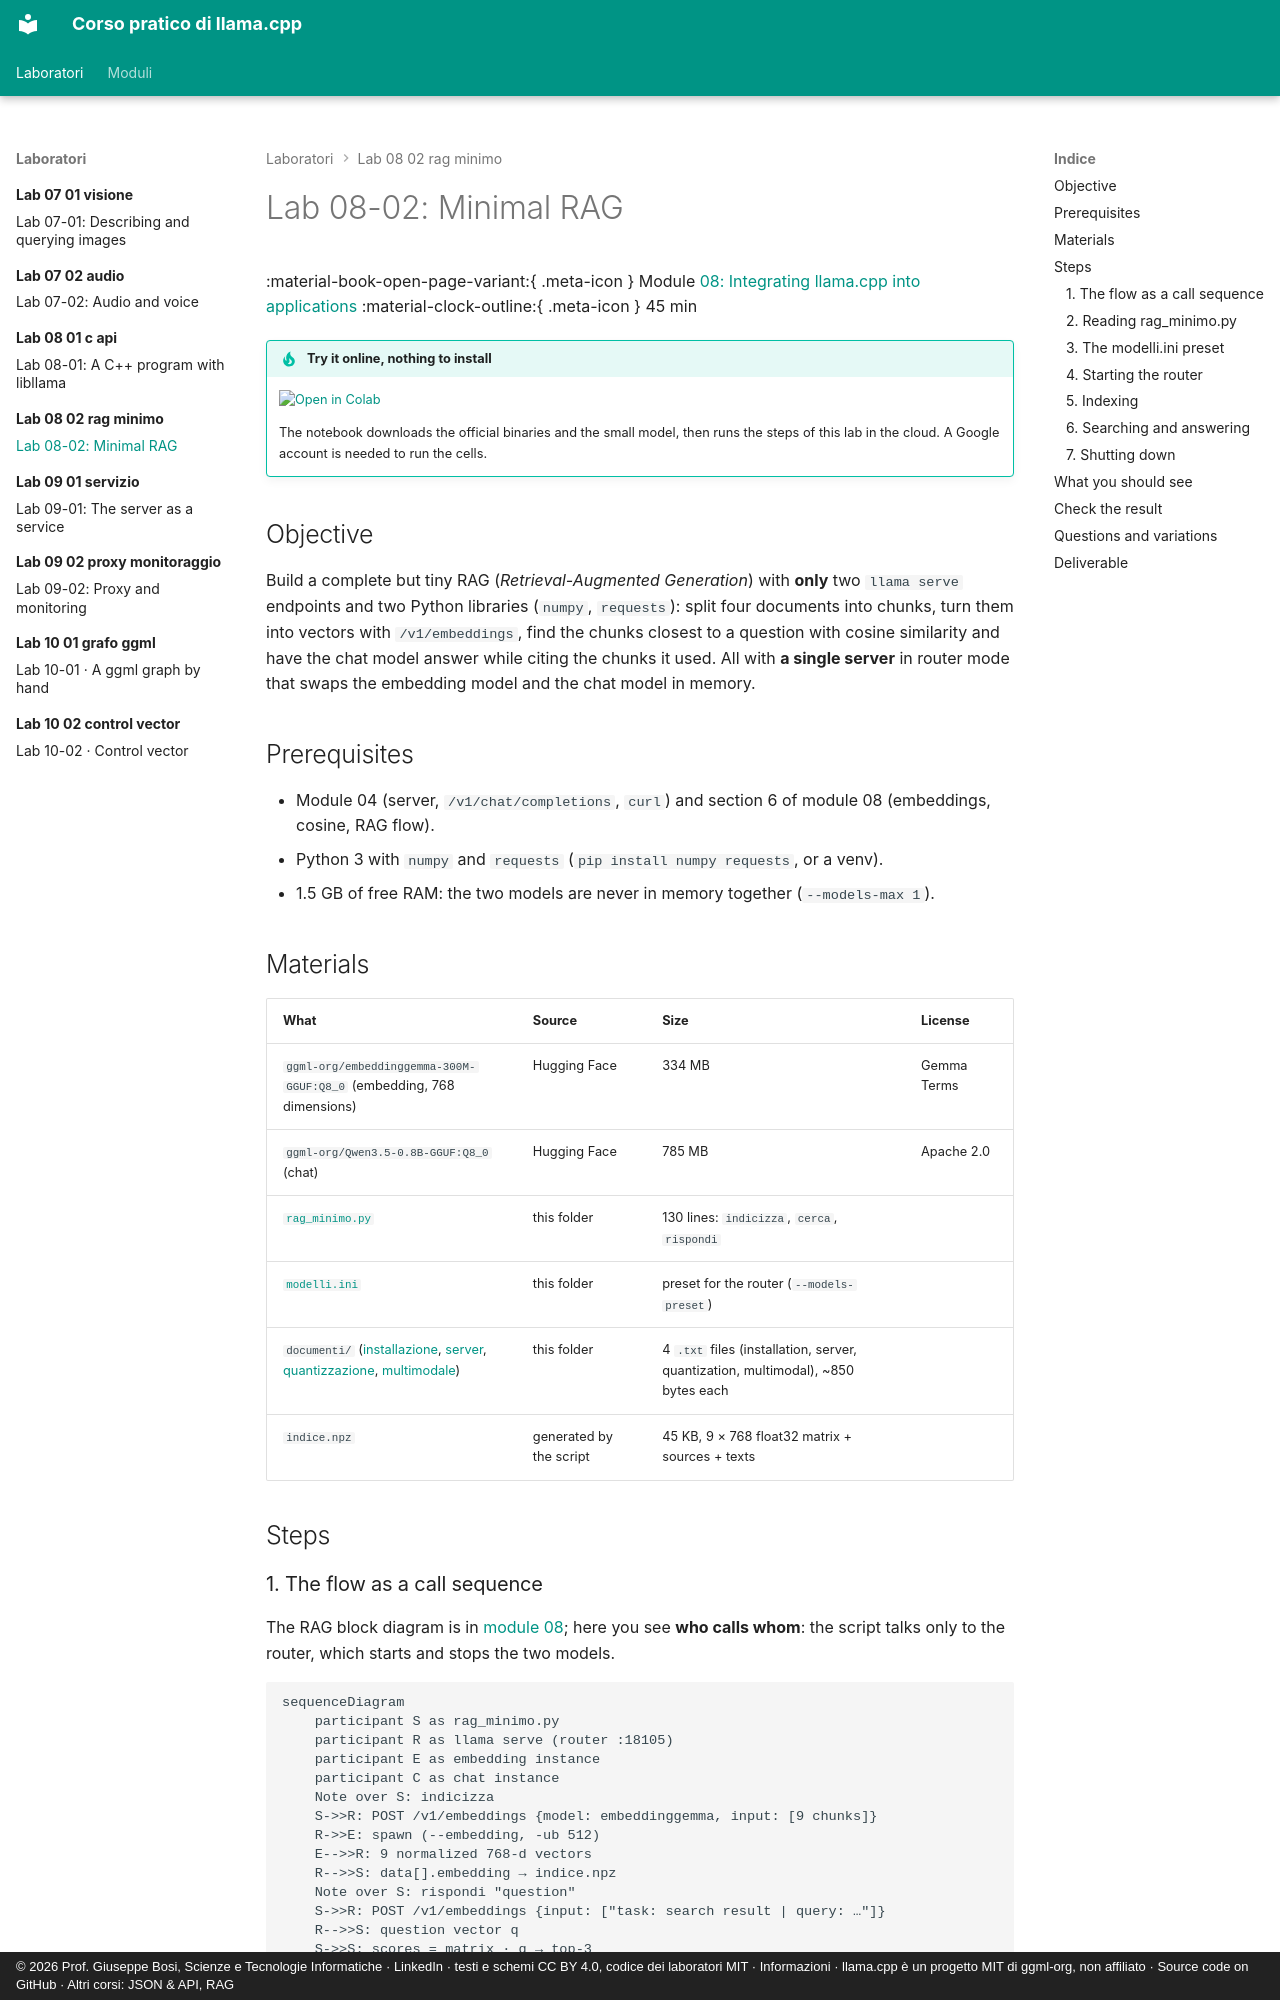

repository: JoeBosi/llama-cpp-course · page: laboratori/lab-08-02-rag-minimo/README.en/index.html · generator: mkdocs · copyright: © 2026 Prof. Giuseppe Bosi, Scienze e Tecnologie Informatiche · LinkedIn · testi e schemi CC BY 4.0, codice dei laboratori MIT · Informazioni · llama.cpp è un progetto MIT di ggml-org, non affiliato · Source code on GitHub · Altri corsi: JSON & API, RAG

# Lab 08-02: Minimal RAG

<div class="meta" markdown>
<span class="meta-item">:material-book-open-page-variant:{ .meta-icon } Module <a href="../../moduli/08-integrazione-sviluppo/README.md">08: Integrating llama.cpp into applications</a></span>
<span class="meta-item">:material-clock-outline:{ .meta-icon } 45 min</span>
</div>

!!! tip "Try it online, nothing to install"
    [![Open in Colab](../../assets/img/open-in-colab.svg){ width=190 }](https://colab.research.google.com/github/JoeBosi/llama-cpp-course/blob/main/notebooks/lab-08-rag-minimo.en.ipynb){ target=_blank }

    The notebook downloads the official binaries and the small model, then runs the steps of this lab in the cloud. A Google account is needed to run the cells.

## Objective

Build a complete but tiny RAG (*Retrieval-Augmented Generation*) with **only** two `llama serve` endpoints
and two Python libraries (`numpy`, `requests`): split four documents into chunks, turn them into vectors with
`/v1/embeddings`, find the chunks closest to a question with cosine similarity and have the chat model
answer while citing the chunks it used. All with **a single server** in router mode that swaps the embedding model
and the chat model in memory.

## Prerequisites

- Module 04 (server, `/v1/chat/completions`, `curl`) and section 6 of module 08 (embeddings, cosine, RAG flow).
- Python 3 with `numpy` and `requests` (`pip install numpy requests`, or a venv).
- 1.5 GB of free RAM: the two models are never in memory together (`--models-max 1`).

## Materials

| What | Source | Size | License |
|---|---|---|---|
| `ggml-org/embeddinggemma-300M-GGUF:Q8_0` (embedding, 768 dimensions) | Hugging Face | 334 MB | Gemma Terms |
| `ggml-org/Qwen3.5-0.8B-GGUF:Q8_0` (chat) | Hugging Face | 785 MB | Apache 2.0 |
| [`rag_minimo.py`](rag_minimo.py) | this folder | 130 lines: `indicizza`, `cerca`, `rispondi` | |
| [`modelli.ini`](modelli.ini) | this folder | preset for the router (`--models-preset`) | |
| `documenti/` ([installazione](documenti/installazione.txt), [server](documenti/server.txt), [quantizzazione](documenti/quantizzazione.txt), [multimodale](documenti/multimodale.txt)) | this folder | 4 `.txt` files (installation, server, quantization, multimodal), ~850 bytes each | |
| `indice.npz` | generated by the script | 45 KB, 9 × 768 float32 matrix + sources + texts | |

## Steps

### 1. The flow as a call sequence

The RAG block diagram is in [module 08](../../moduli/08-integrazione-sviluppo/README.md#6-embeddings-vector-search-rag);
here you see **who calls whom**: the script talks only to the router, which starts and stops the two models.

```mermaid
sequenceDiagram
    participant S as rag_minimo.py
    participant R as llama serve (router :18105)
    participant E as embedding instance
    participant C as chat instance
    Note over S: indicizza
    S->>R: POST /v1/embeddings {model: embeddinggemma, input: [9 chunks]}
    R->>E: spawn (--embedding, -ub 512)
    E-->>R: 9 normalized 768-d vectors
    R-->>S: data[].embedding → indice.npz
    Note over S: rispondi "question"
    S->>R: POST /v1/embeddings {input: ["task: search result | query: …"]}
    R-->>S: question vector q
    S->>S: scores = matrix · q → top-3
    S->>R: POST /v1/chat/completions {model: Qwen3.5, messages: [system, chunks+question]}
    R->>E: evict (models_max = 1)
    R->>C: spawn (--reasoning off)
    C-->>R: "Q4_K_M usa circa 4,8 bit per peso."
    R-->>S: answer + FONTI [1] [2] [3]
```
